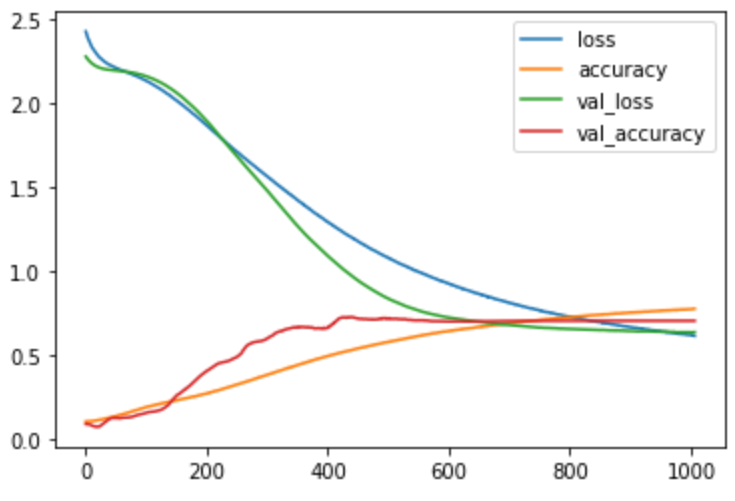

The table this chart was drawn from, first rows:
epoch, accuracy, loss, val_accuracy, val_loss
0, 0.1068, 2.43, 0.09203, 2.28
1, 0.1074, 2.416, 0.09215, 2.275
2, 0.1071, 2.406, 0.09215, 2.27
3, 0.1078, 2.394, 0.09107, 2.265
4, 0.108, 2.385, 0.09059, 2.261
5, 0.108, 2.374, 0.09059, 2.257
6, 0.1088, 2.365, 0.08952, 2.253
7, 0.1086, 2.357, 0.08808, 2.249
8, 0.1089, 2.352, 0.08701, 2.246
9, 0.1091, 2.345, 0.08629, 2.243
10, 0.1095, 2.337, 0.08342, 2.24
11, 0.1104, 2.331, 0.08103, 2.237
12, 0.1111, 2.325, 0.07996, 2.234
13, 0.1115, 2.319, 0.07828, 2.232
14, 0.1118, 2.314, 0.07733, 2.229
15, 0.112, 2.309, 0.07649, 2.227
16, 0.1125, 2.303, 0.07637, 2.225
17, 0.1133, 2.299, 0.0753, 2.223
18, 0.113, 2.295, 0.07637, 2.221
19, 0.1139, 2.291, 0.07577, 2.219
20, 0.1154, 2.287, 0.07577, 2.218
21, 0.1157, 2.281, 0.07637, 2.216
22, 0.1166, 2.278, 0.07637, 2.215
23, 0.1182, 2.273, 0.07769, 2.214
24, 0.1183, 2.272, 0.08008, 2.212
25, 0.1181, 2.268, 0.0839, 2.211
26, 0.119, 2.265, 0.08725, 2.21
27, 0.1201, 2.262, 0.0894, 2.209
28, 0.1218, 2.258, 0.09227, 2.208
29, 0.1217, 2.256, 0.09526, 2.207
30, 0.1233, 2.253, 0.09872, 2.206
31, 0.1235, 2.25, 0.1014, 2.206
32, 0.1239, 2.247, 0.1035, 2.205
33, 0.1245, 2.244, 0.1054, 2.204
34, 0.1263, 2.243, 0.1089, 2.204
35, 0.1264, 2.24, 0.1125, 2.203
36, 0.1269, 2.238, 0.1155, 2.203
37, 0.1288, 2.235, 0.1165, 2.202
38, 0.1292, 2.233, 0.1202, 2.202
39, 0.1297, 2.231, 0.1219, 2.201
40, 0.1315, 2.23, 0.1236, 2.201
41, 0.132, 2.228, 0.1257, 2.2
42, 0.1323, 2.225, 0.1272, 2.2
43, 0.1335, 2.225, 0.1268, 2.2
44, 0.1342, 2.223, 0.1276, 2.199
45, 0.1353, 2.22, 0.1279, 2.199
46, 0.1363, 2.22, 0.1286, 2.199
47, 0.1362, 2.217, 0.1291, 2.198
48, 0.137, 2.216, 0.129, 2.198
49, 0.1388, 2.215, 0.1284, 2.198
50, 0.1393, 2.212, 0.128, 2.197
51, 0.1407, 2.21, 0.1276, 2.197
52, 0.1415, 2.209, 0.1267, 2.197
53, 0.1426, 2.209, 0.1267, 2.196
54, 0.1445, 2.206, 0.1266, 2.196
55, 0.145, 2.205, 0.1269, 2.196
56, 0.1461, 2.203, 0.1257, 2.195
57, 0.1471, 2.202, 0.1261, 2.195
58, 0.148, 2.2, 0.1276, 2.194
59, 0.1483, 2.199, 0.1284, 2.194
... 947 more rows
